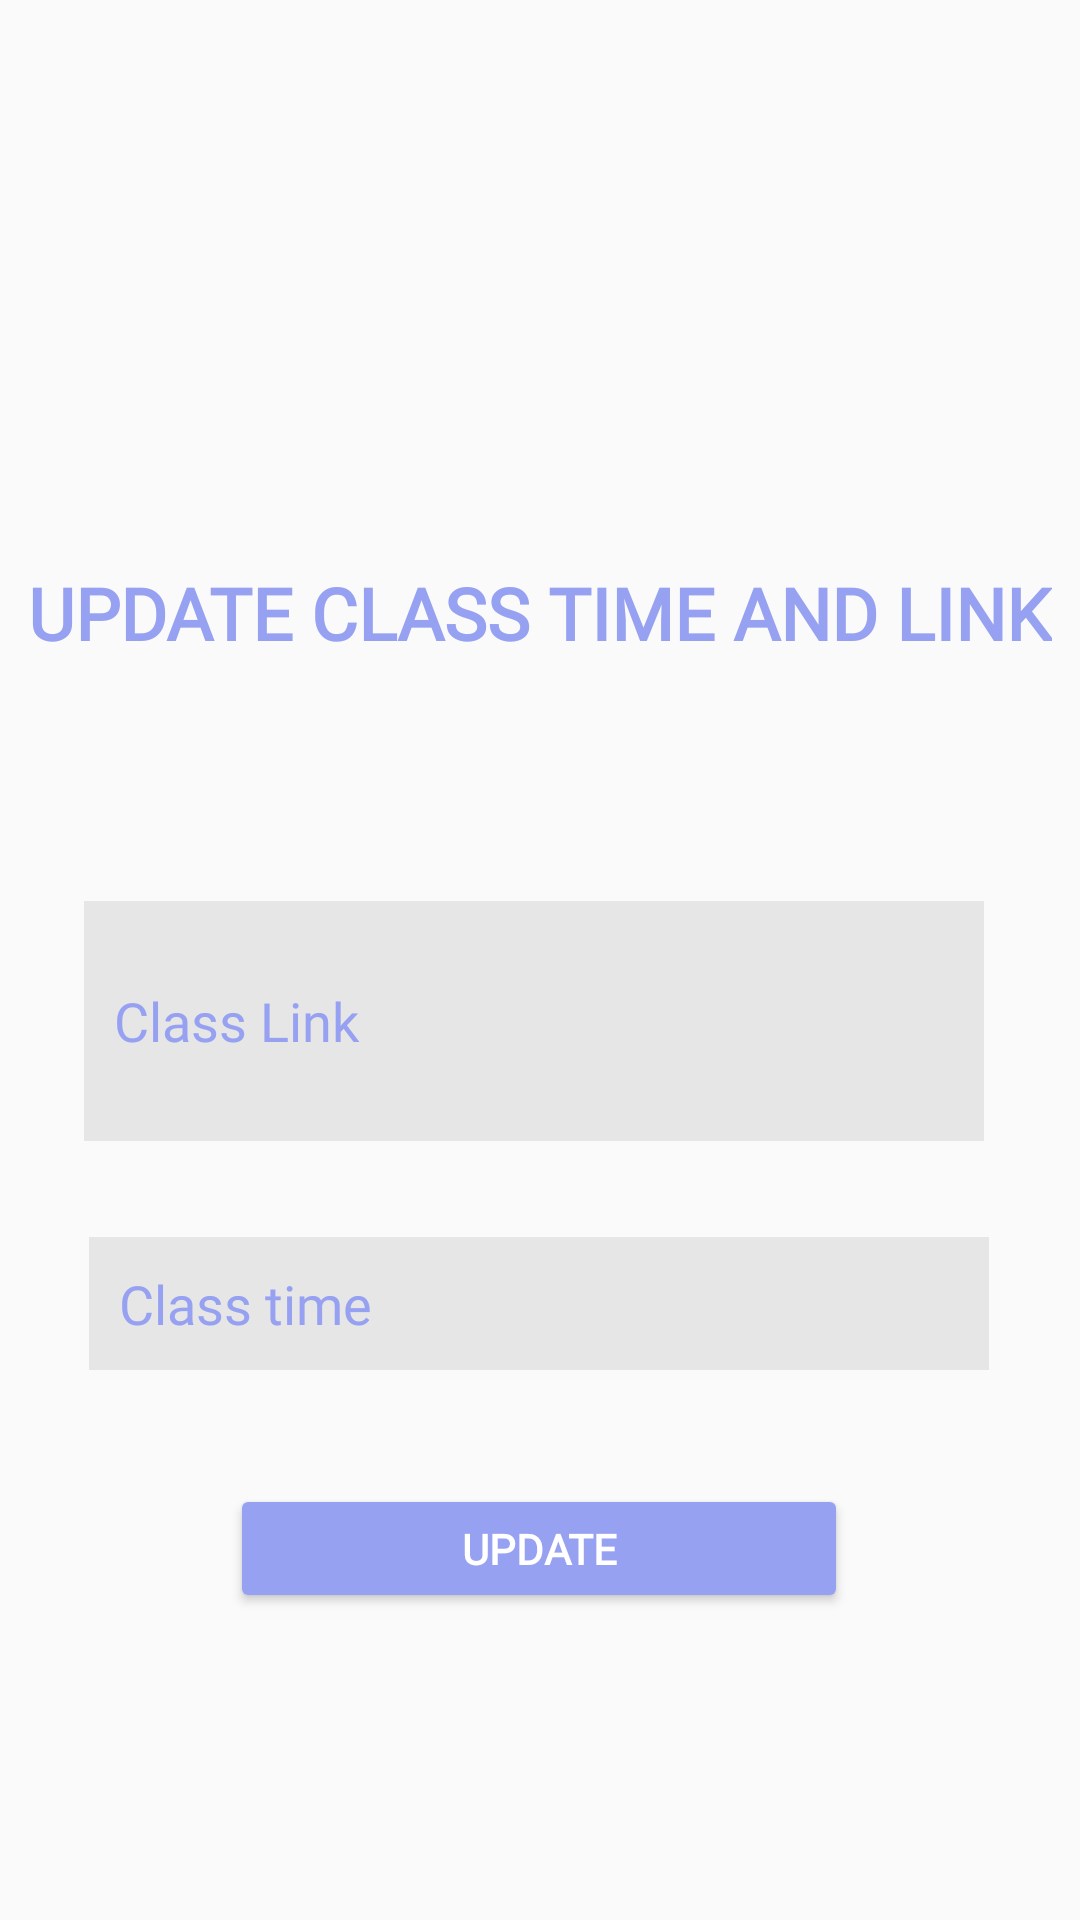

Produce the Android XML layout that renders to this screen, including the resource entries it uses.
<!-- AndroidManifest.xml: application theme Theme.StudentAndTeacherPanel -->
<!-- res/layout/activity_teacher_class_time_and_link.xml -->
<?xml version="1.0" encoding="utf-8"?>
<androidx.constraintlayout.widget.ConstraintLayout xmlns:android="http://schemas.android.com/apk/res/android"
    xmlns:app="http://schemas.android.com/apk/res-auto"
    xmlns:tools="http://schemas.android.com/tools"
    android:layout_width="match_parent"
    android:layout_height="match_parent"
    tools:context=".TeacherClassTimeAndLink">

    <TextView
        android:id="@+id/tClassTimeAndLinkTextView"
        android:layout_width="wrap_content"
        android:layout_height="wrap_content"
        android:layout_marginTop="188dp"
        android:fontFamily="@font/robotocondensedbold"
        android:text="Update class time and link"
        android:textAllCaps="true"
        android:textColor="#97a1f1"
        android:textSize="24sp"
        android:textStyle="bold"
        app:layout_constraintEnd_toEndOf="parent"
        app:layout_constraintHorizontal_bias="0.498"
        app:layout_constraintStart_toStartOf="parent"
        app:layout_constraintTop_toTopOf="parent" />

    <EditText
        android:id="@+id/tClassTimeAndLinkClassLink"
        android:layout_width="300dp"
        android:layout_height="80dp"
        android:layout_marginTop="80dp"
        android:background="#E6E6E6"
        android:ems="10"
        android:fontFamily="@font/robotocondensedbold"
        android:hint="Class Link"
        android:inputType="text"
        android:paddingStart="10dp"
        android:paddingTop="10dp"
        android:paddingEnd="10dp"
        android:paddingBottom="10dp"
        android:textColorHint="#97a1f1"
        app:layout_constraintEnd_toEndOf="parent"
        app:layout_constraintHorizontal_bias="0.468"
        app:layout_constraintStart_toStartOf="parent"
        app:layout_constraintTop_toBottomOf="@+id/tClassTimeAndLinkTextView" />

    <EditText
        android:id="@+id/tClassTimeAndLinkClassTime"
        android:layout_width="300dp"
        android:layout_height="wrap_content"
        android:layout_marginTop="32dp"
        android:background="#E6E6E6"
        android:ems="10"
        android:fontFamily="@font/robotocondensedbold"
        android:hint="Class time"
        android:inputType="text"
        android:paddingStart="10dp"
        android:paddingTop="10dp"
        android:paddingEnd="10dp"
        android:paddingBottom="10dp"
        android:textColorHint="#97a1f1"
        app:layout_constraintEnd_toEndOf="parent"
        app:layout_constraintHorizontal_bias="0.497"
        app:layout_constraintStart_toStartOf="parent"
        app:layout_constraintTop_toBottomOf="@+id/tClassTimeAndLinkClassLink" />

    <Button
        android:id="@+id/tClassTimeAndLinkUpdateButton"
        android:layout_width="206dp"
        android:layout_height="43dp"
        android:layout_marginTop="32dp"
        android:backgroundTint="#97a1f1"
        android:fontFamily="@font/robotocondensedbold"
        android:text="Update"
        android:textColor="@color/white"
        android:textStyle="bold"
        app:layout_constraintBottom_toBottomOf="parent"
        app:layout_constraintEnd_toEndOf="parent"
        app:layout_constraintHorizontal_bias="0.497"
        app:layout_constraintStart_toStartOf="parent"
        app:layout_constraintTop_toBottomOf="@+id/tClassTimeAndLinkClassTime"
        app:layout_constraintVertical_bias="0.056" />

</androidx.constraintlayout.widget.ConstraintLayout>
<!-- resources referenced by this layout -->
<resources>
  <style name="Theme.StudentAndTeacherPanel" parent="Theme.AppCompat.Light.NoActionBar">
          
          <item name="colorPrimary">@color/purple_500</item>
          <item name="colorPrimaryVariant">@color/purple_700</item>
          <item name="colorOnPrimary">@color/white</item>
          
          <item name="colorSecondary">@color/teal_200</item>
          <item name="colorSecondaryVariant">@color/teal_700</item>
          <item name="colorOnSecondary">@color/black</item>
          
          <item name="android:statusBarColor" tools:targetApi="l">?attr/colorPrimaryVariant</item>
          
      </style>
  <!-- not gathered from this repository: default colours our renderer supplied (Android Studio template values) -->
  <color name="purple_500">#FF6200EE</color>
  <color name="purple_700">#FF3700B3</color>
  <color name="teal_200">#FF03DAC5</color>
  <color name="teal_700">#FF018786</color>
  <color name="black">#FF000000</color>
  <color name="white">#FFFFFFFF</color>
</resources>
